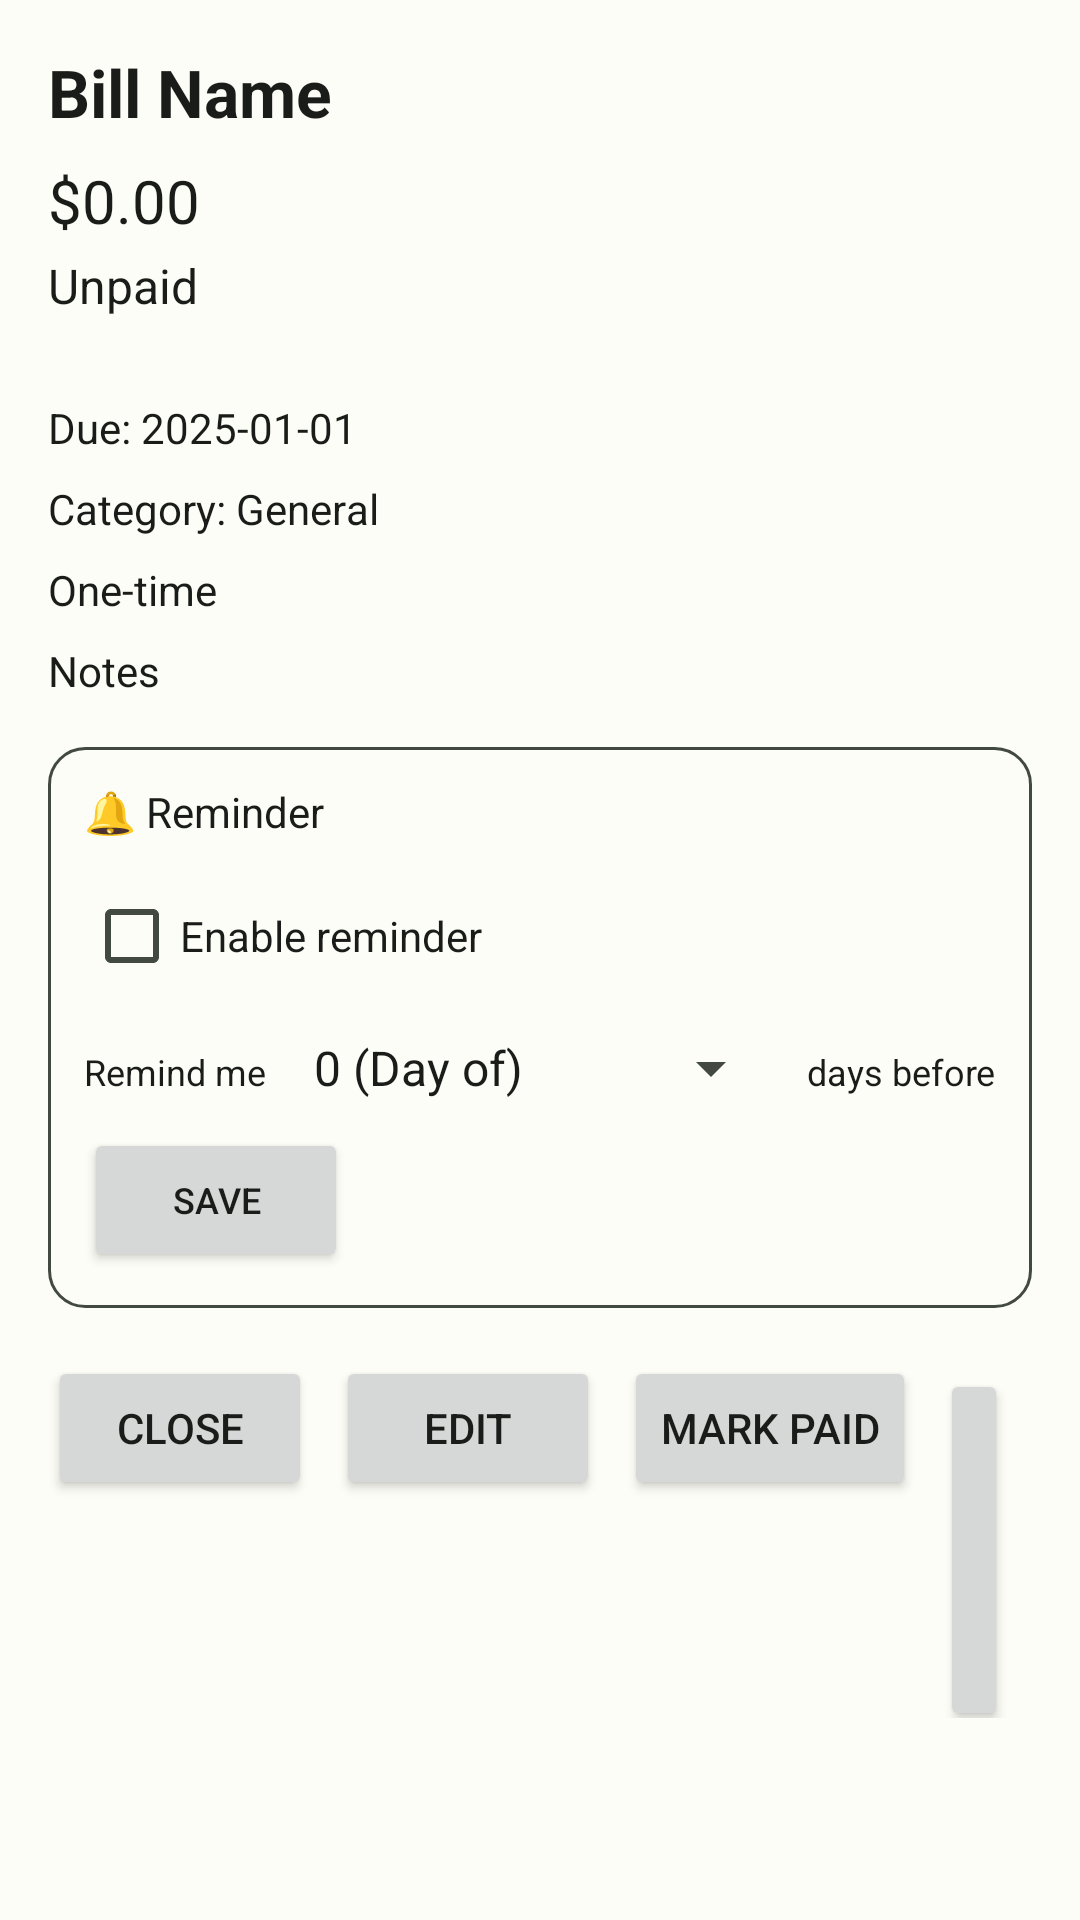

Write the Android layout XML for this screen, with the resource values it uses.
<!-- AndroidManifest.xml: activity theme Theme.Cashwind -->
<!-- res/layout/activity_bill_detail.xml -->
<?xml version="1.0" encoding="utf-8"?>
<ScrollView xmlns:android="http://schemas.android.com/apk/res/android"
    android:layout_width="match_parent"
    android:layout_height="match_parent"
    android:padding="16dp">

    <LinearLayout
        android:layout_width="match_parent"
        android:layout_height="wrap_content"
        android:orientation="vertical">

        <TextView
            android:id="@+id/billName"
            android:layout_width="match_parent"
            android:layout_height="wrap_content"
            android:text="Bill Name"
            android:textSize="22sp"
            android:textStyle="bold"
            android:textColor="?android:attr/textColorPrimary"
            android:layout_marginBottom="8dp" />

        <TextView
            android:id="@+id/billAmount"
            android:layout_width="match_parent"
            android:layout_height="wrap_content"
            android:text="$0.00"
            android:textSize="20sp"
            android:textColor="?android:attr/textColorPrimary"
            android:layout_marginBottom="4dp" />

        <TextView
            android:id="@+id/billStatus"
            android:layout_width="match_parent"
            android:layout_height="wrap_content"
            android:text="Unpaid"
            android:textSize="16sp"
            android:textColor="?android:attr/textColorPrimary"
            android:layout_marginBottom="4dp" />

        <TextView
            android:id="@+id/billLastPaid"
            android:layout_width="match_parent"
            android:layout_height="wrap_content"
            android:text=""
            android:textSize="14sp"
            android:textColor="?android:attr/textColorSecondary"
            android:layout_marginBottom="4dp" />

        <TextView
            android:id="@+id/billDue"
            android:layout_width="match_parent"
            android:layout_height="wrap_content"
            android:text="Due: 2025-01-01"
            android:textColor="?android:attr/textColorPrimary"
            android:layout_marginBottom="8dp" />

        <TextView
            android:id="@+id/billCategory"
            android:layout_width="match_parent"
            android:layout_height="wrap_content"
            android:text="Category: General"
            android:textColor="?android:attr/textColorPrimary"
            android:layout_marginBottom="8dp" />

        <TextView
            android:id="@+id/billRecurrence"
            android:layout_width="match_parent"
            android:layout_height="wrap_content"
            android:text="One-time"
            android:textColor="?android:attr/textColorPrimary"
            android:layout_marginBottom="8dp" />

        <TextView
            android:id="@+id/billNotes"
            android:layout_width="match_parent"
            android:layout_height="wrap_content"
            android:text="Notes"
            android:textColor="?android:attr/textColorPrimary"
            android:layout_marginBottom="16dp" />

        
        <LinearLayout
            android:id="@+id/webLinkSection"
            android:layout_width="match_parent"
            android:layout_height="wrap_content"
            android:orientation="vertical"
            android:background="@drawable/card_background"
            android:padding="12dp"
            android:layout_marginBottom="16dp"
            android:visibility="gone">

            <TextView
                android:layout_width="wrap_content"
                android:layout_height="wrap_content"
                android:text="🌐 Web Link"
                android:textSize="14sp"
                android:textStyle="bold"
                android:textColor="?android:attr/textColorPrimary"
                android:layout_marginBottom="8dp" />

            <TextView
                android:id="@+id/billWebLink"
                android:layout_width="match_parent"
                android:layout_height="wrap_content"
                android:text="https://example.com"
                android:textColor="@color/purple_500"
                android:layout_marginBottom="8dp" />

            <Button
                android:id="@+id/openLinkButton"
                android:layout_width="wrap_content"
                android:layout_height="wrap_content"
                android:text="Open Payment Page"
                android:backgroundTint="@android:color/holo_blue_light"
                android:textColor="?android:attr/textColorPrimaryInverse" />

        </LinearLayout>

        <LinearLayout
            android:layout_width="match_parent"
            android:layout_height="wrap_content"
            android:orientation="vertical"
            android:background="@drawable/card_background"
            android:padding="12dp"
            android:layout_marginBottom="16dp">

            <TextView
                android:layout_width="wrap_content"
                android:layout_height="wrap_content"
                android:text="🔔 Reminder"
                android:textSize="14sp"
                android:textColor="?android:attr/textColorPrimary"
                android:layout_marginBottom="8dp" />

            <CheckBox
                android:id="@+id/reminderEnabledCheckbox"
                android:layout_width="wrap_content"
                android:layout_height="wrap_content"
                android:text="Enable reminder"
                android:textColor="?android:attr/textColorPrimary" />

            <LinearLayout
                android:layout_width="match_parent"
                android:layout_height="wrap_content"
                android:orientation="horizontal"
                android:layout_marginTop="8dp"
                android:layout_marginBottom="8dp">

                <TextView
                    android:layout_width="wrap_content"
                    android:layout_height="wrap_content"
                    android:text="Remind me"
                    android:textSize="12sp"
                    android:textColor="?android:attr/textColorPrimary"
                    android:layout_marginEnd="8dp" />

                <Spinner
                    android:id="@+id/reminderDaysSpinner"
                    android:layout_width="0dp"
                    android:layout_height="wrap_content"
                    android:layout_weight="1"
                    android:entries="@array/reminder_days"
                    android:layout_marginEnd="8dp" />

                <TextView
                    android:layout_width="wrap_content"
                    android:layout_height="wrap_content"
                    android:text="days before"
                    android:textSize="12sp"
                    android:textColor="?android:attr/textColorPrimary" />
            </LinearLayout>

            <Button
                android:id="@+id/saveReminderButton"
                android:layout_width="wrap_content"
                android:layout_height="wrap_content"
                android:text="Save"
                android:textSize="12sp" />
        </LinearLayout>

        <LinearLayout
            android:layout_width="match_parent"
            android:layout_height="wrap_content"
            android:orientation="horizontal"
            android:gravity="end">

            <Button
                android:id="@+id/closeButton"
                android:layout_width="wrap_content"
                android:layout_height="48dp"
                android:text="Close"
                android:layout_marginEnd="8dp" />

            <Button
                android:id="@+id/editButton"
                android:layout_width="wrap_content"
                android:layout_height="48dp"
                android:text="Edit"
                android:layout_marginEnd="8dp" />

            <Button
                android:id="@+id/togglePaidButton"
                android:layout_width="wrap_content"
                android:layout_height="48dp"
                android:text="Mark Paid"
                android:layout_marginEnd="8dp" />

            <Button
                android:id="@+id/deleteButton"
                android:layout_width="0dp"
                android:layout_height="wrap_content"
                android:layout_weight="1"
                android:text="Delete"
                android:layout_marginEnd="8dp" />
        </LinearLayout>

    </LinearLayout>

</ScrollView>
<!-- resources referenced by this layout -->
<resources>
  <string-array name="reminder_days">
          <item>0 (Day of)</item>
          <item>1</item>
          <item>3</item>
          <item>5</item>
          <item>7</item>
          <item>14</item>
      </string-array>
  <color name="purple_500">#006E26</color>
  <!-- drawable card_background (drawable) -->
  <?xml version="1.0" encoding="utf-8"?>
  <selector xmlns:android="http://schemas.android.com/apk/res/android">
      <item>
          <shape android:shape="rectangle">
              <solid android:color="?attr/colorSurface" />
              <corners android:radius="12dp" />
              <stroke
                  android:width="1dp"
                  android:color="?attr/colorTextSecondary" />
          </shape>
      </item>
  </selector>
  <color name="md_theme_light_primary">#006E26</color>
  <color name="md_theme_light_onPrimary">#FFFFFF</color>
  <color name="md_theme_light_primaryContainer">#7DFF91</color>
  <color name="md_theme_light_onPrimaryContainer">#002106</color>
  <color name="md_theme_light_secondary">#52634F</color>
  <color name="md_theme_light_onSecondary">#FFFFFF</color>
  <color name="md_theme_light_secondaryContainer">#D5E8CE</color>
  <color name="md_theme_light_onSecondaryContainer">#101F0F</color>
  <color name="md_theme_light_tertiary">#38656A</color>
  <color name="md_theme_light_onTertiary">#FFFFFF</color>
  <color name="md_theme_light_tertiaryContainer">#BCEBF0</color>
  <color name="md_theme_light_onTertiaryContainer">#001F23</color>
  <color name="md_theme_light_error">#BA1A1A</color>
  <color name="md_theme_light_onError">#FFFFFF</color>
  <color name="md_theme_light_errorContainer">#FFDAD6</color>
  <color name="md_theme_light_onErrorContainer">#410002</color>
  <color name="md_theme_light_background">#FCFDF6</color>
  <color name="md_theme_light_onBackground">#1A1C19</color>
  <color name="md_theme_light_surface">#FCFDF6</color>
  <color name="md_theme_light_onSurface">#1A1C19</color>
  <color name="md_theme_light_surfaceVariant">#DEE5D8</color>
  <color name="md_theme_light_onSurfaceVariant">#424940</color>
  <color name="md_theme_light_outline">#72796F</color>
  <color name="md_theme_light_outlineVariant">#C2C9BD</color>
</resources>
